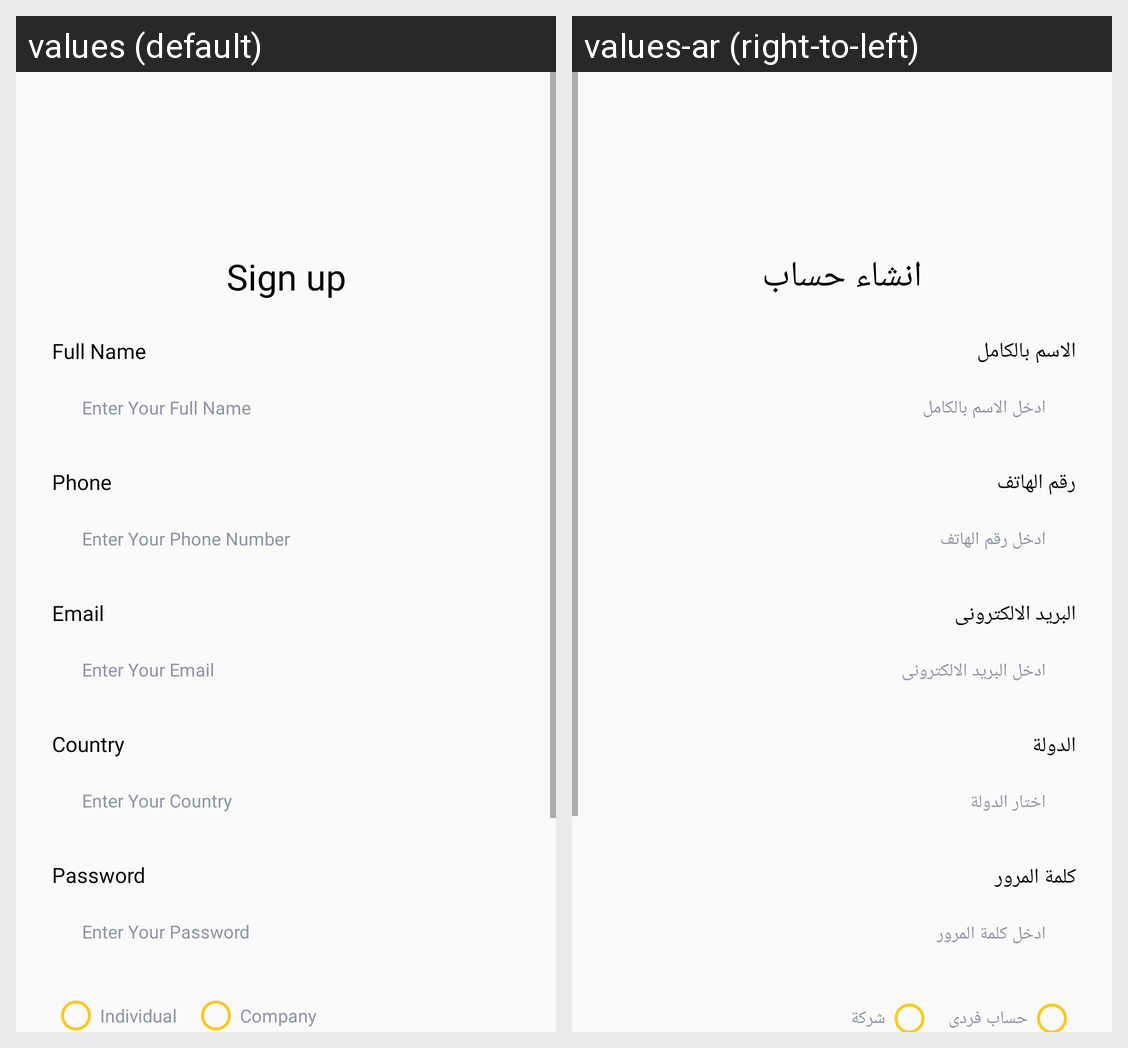

The Android screen above is rendered under two locales of the same app. Produce the string resources it draws, with the default and per-locale values.
Android screen res/layout/activity_sign_up.xml rendered under 2 locales, left to right: values (default), values-ar (right-to-left). Device: Nexus 5 (rendered at 1080×1920; each locale shown at half size, 540×960, under a caption strip naming it); theme AppTheme.NoActionBar.
Strings drawn on this screen, with the default value and each locale's value (text and hints the layout hard-codes, and strings that could not be matched under every locale, appear in the picture but are not listed):

sign_up
  values: Sign up
  values-ar: انشاء حساب

full_name
  values: Full Name
  values-ar: الاسم بالكامل

enter_your_full_name
  values: Enter Your Full Name
  values-ar: ادخل الاسم بالكامل

phone
  values: Phone
  values-ar: رقم الهاتف

enter_your_phone_number
  values: Enter Your Phone Number
  values-ar: ادخل رقم الهاتف

email
  values: Email
  values-ar: البريد الالكترونى

enter_your_email
  values: Enter Your Email
  values-ar: ادخل البريد الالكترونى

country
  values: Country
  values-ar: الدولة

enter_your_country
  values: Enter Your Country
  values-ar: اختار الدولة

password
  values: Password
  values-ar: كلمة المرور

enter_your_password
  values: Enter Your Password
  values-ar: ادخل كلمة المرور

individual
  values: Individual
  values-ar: حساب فردى

company
  values: Company
  values-ar: شركة
